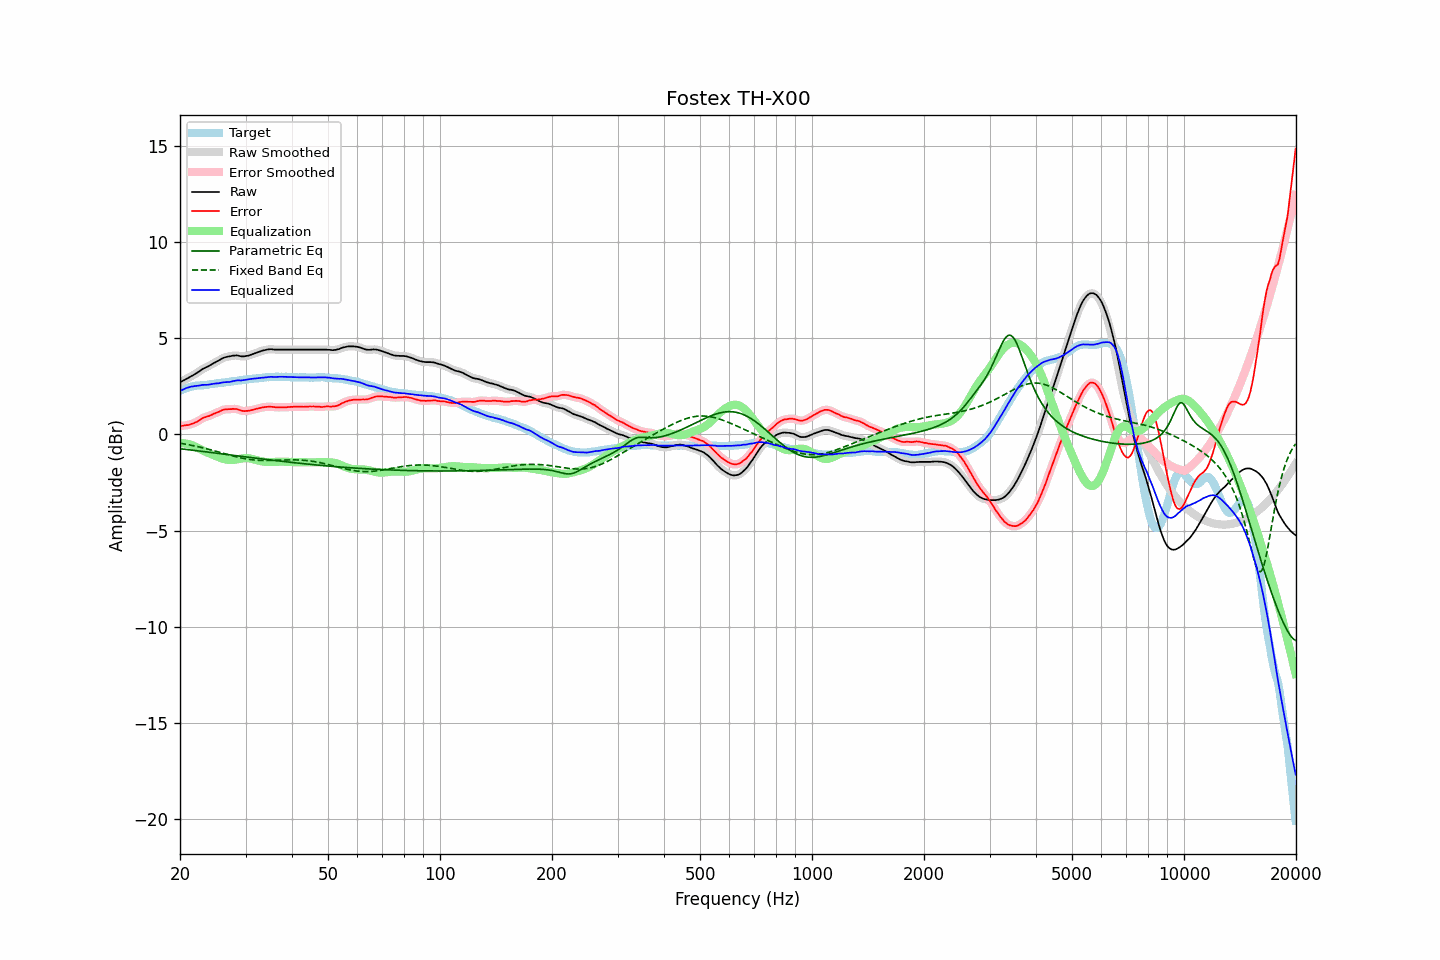

The data file committed next to this chart (first rows):
frequency, raw, error, smoothed, error_smoothed, equalization, parametric_eq, fixed_band_eq, equalized_raw, equalized_smoothed, target
20.00, 2.71, 0.45, 2.71, 0.44, -0.45, -0.74, -0.45, 2.26, 2.26, 2.27
20.20, 2.75, 0.45, 2.76, 0.45, -0.45, -0.75, -0.47, 2.30, 2.31, 2.31
20.40, 2.80, 0.46, 2.80, 0.46, -0.45, -0.76, -0.48, 2.35, 2.35, 2.35
20.61, 2.84, 0.48, 2.85, 0.47, -0.46, -0.77, -0.50, 2.38, 2.38, 2.37
20.81, 2.89, 0.49, 2.89, 0.48, -0.48, -0.78, -0.51, 2.42, 2.41, 2.41
21.02, 2.93, 0.49, 2.94, 0.50, -0.49, -0.79, -0.53, 2.44, 2.44, 2.45
21.23, 2.98, 0.52, 2.98, 0.51, -0.52, -0.80, -0.54, 2.47, 2.47, 2.47
21.44, 3.03, 0.55, 3.03, 0.54, -0.54, -0.81, -0.56, 2.49, 2.49, 2.49
21.66, 3.07, 0.57, 3.08, 0.57, -0.57, -0.82, -0.58, 2.50, 2.50, 2.51
21.87, 3.12, 0.61, 3.12, 0.60, -0.61, -0.83, -0.59, 2.52, 2.52, 2.52
22.09, 3.17, 0.64, 3.17, 0.64, -0.65, -0.84, -0.61, 2.52, 2.52, 2.54
22.31, 3.22, 0.68, 3.23, 0.68, -0.69, -0.85, -0.63, 2.53, 2.53, 2.55
22.54, 3.28, 0.74, 3.29, 0.74, -0.74, -0.86, -0.65, 2.54, 2.55, 2.55
22.76, 3.34, 0.79, 3.34, 0.79, -0.78, -0.87, -0.67, 2.56, 2.56, 2.56
22.99, 3.40, 0.85, 3.40, 0.84, -0.82, -0.88, -0.69, 2.58, 2.57, 2.56
23.22, 3.44, 0.88, 3.44, 0.88, -0.86, -0.89, -0.71, 2.58, 2.58, 2.56
23.45, 3.48, 0.91, 3.48, 0.91, -0.90, -0.90, -0.73, 2.58, 2.58, 2.57
23.69, 3.52, 0.94, 3.52, 0.94, -0.94, -0.91, -0.75, 2.58, 2.58, 2.58
23.92, 3.56, 0.96, 3.57, 0.96, -0.97, -0.92, -0.77, 2.59, 2.59, 2.60
24.16, 3.61, 0.99, 3.61, 1.00, -1.01, -0.93, -0.79, 2.61, 2.61, 2.62
24.40, 3.66, 1.03, 3.66, 1.03, -1.04, -0.94, -0.82, 2.63, 2.63, 2.63
24.65, 3.71, 1.08, 3.71, 1.07, -1.07, -0.95, -0.84, 2.64, 2.64, 2.63
24.89, 3.75, 1.10, 3.76, 1.11, -1.11, -0.97, -0.86, 2.65, 2.65, 2.65
25.14, 3.80, 1.14, 3.80, 1.14, -1.15, -0.98, -0.89, 2.66, 2.66, 2.66
25.39, 3.84, 1.17, 3.85, 1.18, -1.18, -0.99, -0.91, 2.66, 2.66, 2.67
25.65, 3.89, 1.21, 3.90, 1.22, -1.22, -1.00, -0.93, 2.68, 2.68, 2.68
25.91, 3.94, 1.25, 3.94, 1.25, -1.25, -1.01, -0.96, 2.70, 2.70, 2.69
26.16, 3.98, 1.29, 3.98, 1.28, -1.27, -1.02, -0.98, 2.71, 2.71, 2.70
26.43, 4.01, 1.31, 4.01, 1.30, -1.29, -1.03, -1.01, 2.72, 2.72, 2.71
26.69, 4.03, 1.31, 4.03, 1.31, -1.31, -1.04, -1.03, 2.73, 2.73, 2.73
26.96, 4.05, 1.32, 4.05, 1.31, -1.32, -1.05, -1.05, 2.73, 2.73, 2.74
27.23, 4.06, 1.32, 4.07, 1.32, -1.33, -1.06, -1.08, 2.73, 2.74, 2.75
27.50, 4.08, 1.32, 4.08, 1.32, -1.33, -1.07, -1.10, 2.75, 2.75, 2.77
27.77, 4.10, 1.34, 4.10, 1.33, -1.33, -1.08, -1.12, 2.78, 2.77, 2.77
28.05, 4.10, 1.32, 4.11, 1.33, -1.32, -1.09, -1.14, 2.79, 2.79, 2.78
28.33, 4.11, 1.33, 4.11, 1.32, -1.30, -1.10, -1.16, 2.81, 2.81, 2.78
28.62, 4.10, 1.30, 4.10, 1.30, -1.29, -1.12, -1.18, 2.82, 2.81, 2.80
28.90, 4.08, 1.27, 4.09, 1.27, -1.27, -1.13, -1.20, 2.81, 2.81, 2.81
29.19, 4.06, 1.24, 4.07, 1.24, -1.26, -1.14, -1.22, 2.81, 2.81, 2.82
29.48, 4.06, 1.22, 4.06, 1.23, -1.24, -1.15, -1.24, 2.82, 2.82, 2.84
29.78, 4.06, 1.21, 4.07, 1.22, -1.23, -1.16, -1.26, 2.83, 2.84, 2.85
30.08, 4.08, 1.23, 4.08, 1.22, -1.23, -1.17, -1.27, 2.86, 2.85, 2.86
30.38, 4.09, 1.23, 4.09, 1.23, -1.23, -1.18, -1.28, 2.86, 2.86, 2.87
30.68, 4.11, 1.24, 4.12, 1.24, -1.24, -1.19, -1.30, 2.87, 2.88, 2.88
30.99, 4.14, 1.26, 4.14, 1.26, -1.26, -1.20, -1.31, 2.89, 2.89, 2.88
31.30, 4.17, 1.28, 4.17, 1.28, -1.28, -1.21, -1.32, 2.90, 2.90, 2.89
31.61, 4.20, 1.29, 4.20, 1.30, -1.30, -1.22, -1.33, 2.91, 2.91, 2.91
31.93, 4.23, 1.32, 4.23, 1.32, -1.32, -1.23, -1.33, 2.91, 2.91, 2.91
32.24, 4.26, 1.34, 4.26, 1.34, -1.34, -1.24, -1.34, 2.92, 2.92, 2.92
32.57, 4.29, 1.37, 4.29, 1.37, -1.36, -1.25, -1.35, 2.93, 2.93, 2.93
32.89, 4.32, 1.38, 4.32, 1.38, -1.38, -1.26, -1.35, 2.94, 2.94, 2.95
33.22, 4.35, 1.41, 4.35, 1.40, -1.40, -1.27, -1.35, 2.95, 2.95, 2.95
33.55, 4.37, 1.41, 4.38, 1.42, -1.42, -1.28, -1.35, 2.96, 2.96, 2.96
33.89, 4.39, 1.43, 4.40, 1.43, -1.43, -1.29, -1.35, 2.97, 2.97, 2.96
34.23, 4.41, 1.43, 4.41, 1.44, -1.43, -1.30, -1.35, 2.98, 2.98, 2.98
34.57, 4.42, 1.45, 4.43, 1.44, -1.44, -1.31, -1.35, 2.99, 2.99, 2.98
34.92, 4.43, 1.45, 4.43, 1.44, -1.44, -1.32, -1.35, 3.00, 2.99, 2.99
35.27, 4.43, 1.44, 4.43, 1.44, -1.44, -1.33, -1.35, 3.00, 3.00, 2.99
35.62, 4.42, 1.43, 4.42, 1.43, -1.43, -1.34, -1.35, 2.99, 2.99, 2.99
35.97, 4.41, 1.42, 4.42, 1.42, -1.43, -1.35, -1.34, 2.99, 2.99, 2.99
... 635 more rows
